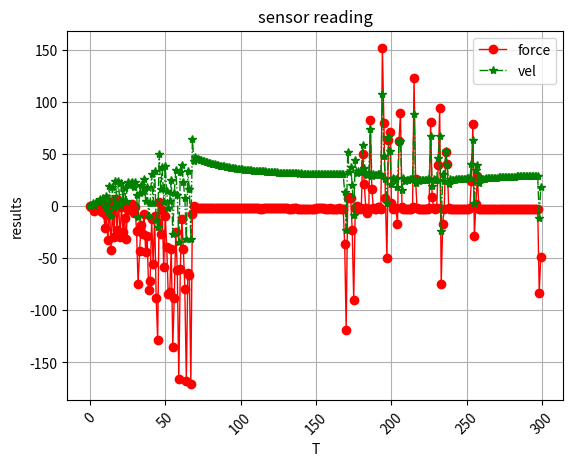

This chart was generated by the following Python code:
import matplotlib.pyplot as plt

# if __name__ == "__main__":
#     with open("/home/nianfei/work_dict/dog_ws/src/chassis_dog/doc/log.txt", "r") as f:
#         txt_date = f.readlines()
#         force_str = txt_date[0].split(",")
#         vel_str = txt_date[0].split(",")
#     print(force_str)
vel = [
    0.0019,
    0.0073,
    0.0244,
    0.0109,
    0.0361,
    0.0413,
    0.0449,
    0.0652,
    0.0512,
    0.0803,
    -0.0086,
    0.0929,
    -0.0449,
    0.1894,
    -0.0973,
    0.1867,
    -0.0082,
    0.2368,
    0.0297,
    0.236,
    0.0099,
    0.2228,
    0.054,
    0.1722,
    0.0497,
    0.232,
    0.2016,
    0.2164,
    0.2278,
    0.1864,
    0.2309,
    0.1055,
    -0.1067,
    0.1216,
    0.1972,
    0.1389,
    0.2585,
    0.0494,
    0.1862,
    -0.0993,
    0.0333,
    0.3074,
    0.0249,
    0.3378,
    -0.1372,
    -0.1988,
    0.4989,
    0.1652,
    0.3707,
    0.0387,
    0.3794,
    0.1442,
    -0.017,
    0.0498,
    0.2503,
    -0.2686,
    0.1225,
    0.3483,
    0.1055,
    -0.3486,
    0.3229,
    0.3934,
    0.2304,
    0.0811,
    -0.3132,
    0.3318,
    0.1599,
    -0.3126,
    0.6438,
    0.4304,
    0.4667,
    0.45,
    0.4473,
    0.4414,
    0.4365,
    0.4315,
    0.4268,
    0.4223,
    0.4179,
    0.4137,
    0.4096,
    0.4057,
    0.4019,
    0.3983,
    0.3947,
    0.3914,
    0.3881,
    0.3849,
    0.3819,
    0.379,
    0.3761,
    0.3734,
    0.3708,
    0.368,
    0.3653,
    0.363,
    0.3608,
    0.3586,
    0.3566,
    0.3546,
    0.3526,
    0.3508,
    0.3489,
    0.3472,
    0.3458,
    0.3444,
    0.3432,
    0.341,
    0.3394,
    0.3373,
    0.3368,
    0.3352,
    0.3344,
    0.3317,
    0.3312,
    0.3318,
    0.3321,
    0.3286,
    0.3274,
    0.3263,
    0.3253,
    0.3243,
    0.3235,
    0.323,
    0.3219,
    0.3211,
    0.3206,
    0.3198,
    0.3188,
    0.318,
    0.3174,
    0.3168,
    0.3153,
    0.3135,
    0.3141,
    0.3153,
    0.3142,
    0.3138,
    0.3126,
    0.3116,
    0.3119,
    0.3111,
    0.311,
    0.3103,
    0.31,
    0.3097,
    0.3093,
    0.309,
    0.3087,
    0.308,
    0.3086,
    0.3085,
    0.308,
    0.3077,
    0.3076,
    0.307,
    0.3064,
    0.3057,
    0.3064,
    0.3061,
    0.3057,
    0.3055,
    0.3053,
    0.3051,
    0.3049,
    0.3049,
    0.3037,
    0.3046,
    0.3043,
    0.132,
    -0.2281,
    0.5201,
    0.3253,
    0.3695,
    0.201,
    -0.0892,
    0.4437,
    0.316,
    0.333,
    0.3271,
    0.3286,
    0.5897,
    0.3634,
    0.3026,
    0.2936,
    0.3179,
    0.7353,
    0.2837,
    0.3025,
    0.297,
    0.2985,
    0.3044,
    0.3043,
    0.2955,
    1.0702,
    0.4814,
    0.2611,
    0.0275,
    0.6642,
    0.5271,
    0.2133,
    0.2677,
    0.2558,
    0.2623,
    0.1847,
    0.6106,
    0.6219,
    0.155,
    0.2706,
    0.243,
    0.2525,
    0.2523,
    0.2545,
    0.256,
    0.2635,
    0.8836,
    0.2167,
    0.2471,
    0.2414,
    0.2455,
    0.2469,
    0.2489,
    0.2508,
    0.2525,
    0.2542,
    0.2607,
    0.6715,
    0.1898,
    0.2623,
    0.2454,
    0.2534,
    0.4595,
    0.6745,
    -0.2384,
    0.3033,
    0.2394,
    0.5274,
    0.3885,
    0.2074,
    0.2563,
    0.2461,
    0.2512,
    0.2522,
    0.2542,
    0.2556,
    0.2572,
    0.2587,
    0.2602,
    0.2616,
    0.263,
    0.2643,
    0.2657,
    0.2677,
    0.402,
    0.635,
    0.0267,
    0.3414,
    0.3968,
    0.2219,
    0.2687,
    0.2585,
    0.2629,
    0.2635,
    0.265,
    0.2663,
    0.2675,
    0.2686,
    0.2698,
    0.2708,
    0.2719,
    0.2729,
    0.2738,
    0.2748,
    0.2757,
    0.2766,
    0.2774,
    0.2782,
    0.279,
    0.2797,
    0.2805,
    0.2812,
    0.2819,
    0.2825,
    0.2831,
    0.2837,
    0.2843,
    0.2849,
    0.2854,
    0.286,
    0.2864,
    0.2869,
    0.2874,
    0.2879,
    0.2883,
    0.2887,
    0.2891,
    0.2895,
    0.2859,
    -0.1127,
    0.1779,
]

force = [
    0.3807412480425256,
    -1.13381286597461,
    -0.0686778003513826,
    -4.388822711172396,
    -2.6286974460434713,
    -2.7103558142529742,
    -4.056824819984856,
    -2.108348866139119,
    -6.018413796462775,
    -3.1287804455162673,
    -21.436944225976852,
    -8.350743685541504,
    -32.698646481088915,
    4.154907580178106,
    -42.46188787723244,
    -3.5776034474268945,
    -29.375687336797093,
    7.105933718902559,
    -22.6272490530891,
    5.849467732146117,
    -29.642716161307,
    -0.9812249662546613,
    -24.77897685773367,
    -11.795892358905945,
    -31.544104442973534,
    -3.457202057804124,
    -1.0229482200843343,
    -0.4829301062317075,
    1.7832386232028252,
    -6.575121211847271,
    -0.755323349091146,
    -24.236574557947918,
    -74.69548564658808,
    -43.31721458074074,
    -18.38101390619493,
    -27.19177302205534,
    -7.626547208355034,
    -43.84292757899462,
    -29.18793269456356,
    -80.47654048793093,
    -71.82492578310656,
    -12.774600684453421,
    -55.50636516383811,
    -9.52853153650485,
    -88.54283754617332,
    -128.54053680674784,
    3.4271348240919455,
    -26.644602350403343,
    -3.447069267588345,
    -58.923499652488346,
    -9.732379433786967,
    -39.01912338980112,
    -84.43786541581676,
    -81.98811436953167,
    -40.80189842129472,
    -135.00764115034718,
    -87.84903943963418,
    -24.719968255888848,
    -61.56100534100696,
    -166.270279198438,
    -60.506599112082796,
    -12.620224645283631,
    -40.86388725555596,
    -79.4966400694169,
    -167.7961581956375,
    -64.02088917750785,
    -65.87518978699516,
    -170.2333922657737,
    -8.088483232897843,
    0.1381503293471411,
    -2.0982160759233413,
    -2.1149053774552105,
    -2.1321907254703607,
    -2.134574911403485,
    -2.138151190303171,
    -2.1441116551359816,
    -2.150072119968792,
    -2.1542444453517593,
    -2.1560325848016024,
    -2.1596088637012887,
    -2.1608009566678508,
    -2.1560325848016024,
    -2.161993049634413,
    -2.161993049634413,
    -2.161993049634413,
    -2.161993049634413,
    -2.1679535144672233,
    -2.1679535144672233,
    -2.1679535144672233,
    -2.1679535144672233,
    -2.1679535144672233,
    -2.1739139793000337,
    -2.1739139793000337,
    -2.2281542092786086,
    -2.288354904089994,
    -2.3056402521051442,
    -2.2835865322237456,
    -2.287162811123432,
    -2.2812023462906215,
    -2.27464583497453,
    -2.2692814166250006,
    -2.259148626409223,
    -2.26332095179219,
    -2.26332095179219,
    -2.1995439780811186,
    -2.135170957886766,
    -2.0570888685769493,
    -2.1596088637012887,
    -2.2263660698287655,
    -2.3616686215335623,
    -2.2394790924609485,
    -2.260936765859066,
    -2.1691456074337854,
    -2.4486914080925946,
    -2.4033918753632353,
    -2.0278825908961764,
    -1.6416444697300605,
    -2.0409956135283593,
    -2.1971597921479944,
    -2.2394790924609485,
    -2.2519960686098504,
    -2.272261649041406,
    -2.2573604869593797,
    -2.191199327315184,
    -2.2364988600445432,
    -2.249611882676726,
    -2.192391420281746,
    -2.1870270019322167,
    -2.2555723475095366,
    -2.302063973205458,
    -2.304448159138582,
    -2.2937193224395234,
    -2.48028187170649,
    -2.775920927413889,
    -2.6143923304447263,
    -2.219213512029393,
    -2.2514000221265693,
    -2.260936765859066,
    -2.3932590851474576,
    -2.535714194651627,
    -2.4224653628282287,
    -2.4600162912749344,
    -2.4212732698616666,
    -2.4653807096244638,
    -2.465976756107745,
    -2.4588241983083723,
    -2.454055826442124,
    -2.454055826442124,
    -2.455843965891967,
    -2.5202169860863197,
    -2.3676290863663727,
    -2.289546997056556,
    -2.318753274737327,
    -2.318753274737327,
    -2.291335136506399,
    -2.3515358313177845,
    -2.442134896776503,
    -2.5482311708005305,
    -2.3920669921808955,
    -2.3664369933998106,
    -2.3914709456976144,
    -2.4075642007462026,
    -2.412332572612451,
    -2.412928619095732,
    -2.4182930374452614,
    -2.382530248448399,
    -2.567900704748805,
    -2.4188890839285424,
    -2.402199782396673,
    -36.83222884264296,
    -118.98531563326942,
    7.910596471331971,
    8.332001335011668,
    7.658468808904086,
    -23.20422204890515,
    -90.56045489207966,
    -1.9915237554160328,
    0.4105435722065778,
    -2.4355783854604116,
    -2.4719372209405552,
    -2.2269621163120465,
    50.33182073292724,
    20.72917214077413,
    -2.1697416539170664,
    -6.985201192344631,
    -2.6334658179097197,
    82.21673130956346,
    16.695725588411293,
    -2.2651090912420333,
    -2.4182930374452614,
    -2.4182930374452614,
    -1.1803044916705314,
    -0.8608235766318906,
    -2.581013727380988,
    151.88443241490185,
    79.79141816909289,
    7.925497633413997,
    -50.15982820880714,
    63.03416733812958,
    70.731511623221,
    3.1618941390318813,
    -2.4325981530440064,
    -2.374185597682464,
    -2.066029565826165,
    -17.59780882716364,
    62.655081774762834,
    88.99974028930177,
    -0.9067191558445309,
    -2.4355783854604116,
    -2.4361744319436927,
    -2.4308100135941633,
    -2.4302139671108822,
    -2.4302139671108822,
    -2.4302139671108822,
    -1.24229332593176,
    122.8086889139692,
    25.686490742222578,
    -2.3217335071537324,
    -2.4200811768951045,
    -2.4182930374452614,
    -2.4182930374452614,
    -2.4176969909619803,
    -2.412332572612451,
    -2.412332572612451,
    -2.412332572612451,
    -1.4360084329980989,
    80.69860091664664,
    8.239614130103107,
    -2.3515358313177845,
    -2.4361744319436927,
    -2.178682351166282,
    39.029587316952046,
    93.77526471334947,
    -74.68654494933887,
    -16.835465375047182,
    -2.513064428286947,
    51.34986812637125,
    40.01842843271531,
    -2.355112110217471,
    -2.4600162912749344,
    -2.4510755940257187,
    -2.4302139671108822,
    -2.4063721077796405,
    -2.3896828062477713,
    -2.414120712062294,
    -2.4302139671108822,
    -2.4325981530440064,
    -2.4361744319436927,
    -2.4361744319436927,
    -2.4302139671108822,
    -2.4302139671108822,
    -2.4093523401960457,
    -2.2567644404760987,
    24.416315686350675,
    78.65296938602609,
    -28.333798084021826,
    1.7349588580570625,
    28.906333844906786,
    -2.4206772233783855,
    -2.507700009937418,
    -2.5023355915878884,
    -2.495779080271797,
    -2.4880304759891434,
    -2.483858150606176,
    -2.4778976857733657,
    -2.4778976857733657,
    -2.4778976857733657,
    -2.4778976857733657,
    -2.4778976857733657,
    -2.4778976857733657,
    -2.4778976857733657,
    -2.4778976857733657,
    -2.4719372209405552,
    -2.4719372209405552,
    -2.4719372209405552,
    -2.4719372209405552,
    -2.4719372209405552,
    -2.4719372209405552,
    -2.4719372209405552,
    -2.4719372209405552,
    -2.4719372209405552,
    -2.465976756107745,
    -2.465976756107745,
    -2.4719372209405552,
    -2.467168849074307,
    -2.465976756107745,
    -2.4719372209405552,
    -2.4719372209405552,
    -2.465976756107745,
    -2.465976756107745,
    -2.465976756107745,
    -2.465976756107745,
    -2.4600162912749344,
    -2.4600162912749344,
    -2.465976756107745,
    -2.465976756107745,
    -2.465976756107745,
    -3.2533541605220053,
    -83.27497872693544,
    -48.80024618044307,
]
x_index = range(len(force))

for i, v in enumerate(vel):
    vel[i] = v * 100
print(vel)
plt.clf()
plt.plot(
    x_index,
    force,
    "-o",
    label="force",
    linewidth=1,
    color="r",
)

plt.plot(
    x_index,
    vel,
    "-.*",
    label="vel",
    linewidth=1,
    color="g",
)
plt.title("sensor reading")
plt.xlabel("T")
plt.ylabel("results")
plt.xticks(rotation=45)
plt.legend()
plt.grid(True)
# plt.pause(0.1)
# plt.ioff()
plt.show()
